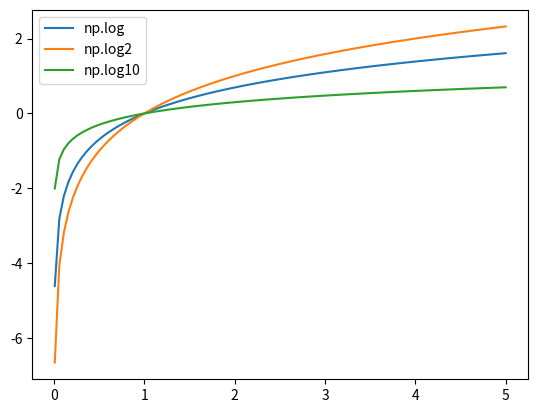

Reproduce this figure in Python.
#NumPyの関数 np.log, np.log2, np.log10 を用いて，それぞれの関数のグラフを同じ平面上にプロット（画面に表示，または画像として保存）してください．ただし，xの範囲は0.01から5までとしてください

import numpy as np
import matplotlib.pyplot as plt

x = np.linspace(0.01, 5, 100)# 0.01 から 5 までの範囲を 100 等分した1次元配列
y1 = np.log(x)
y2 = np.log2(x)
y3 = np.log10(x)
plt.plot(x,y1,label='np.log')
plt.plot(x,y2,label='np.log2')
plt.plot(x,y3,label='np.log10')
plt.legend()
plt.show()